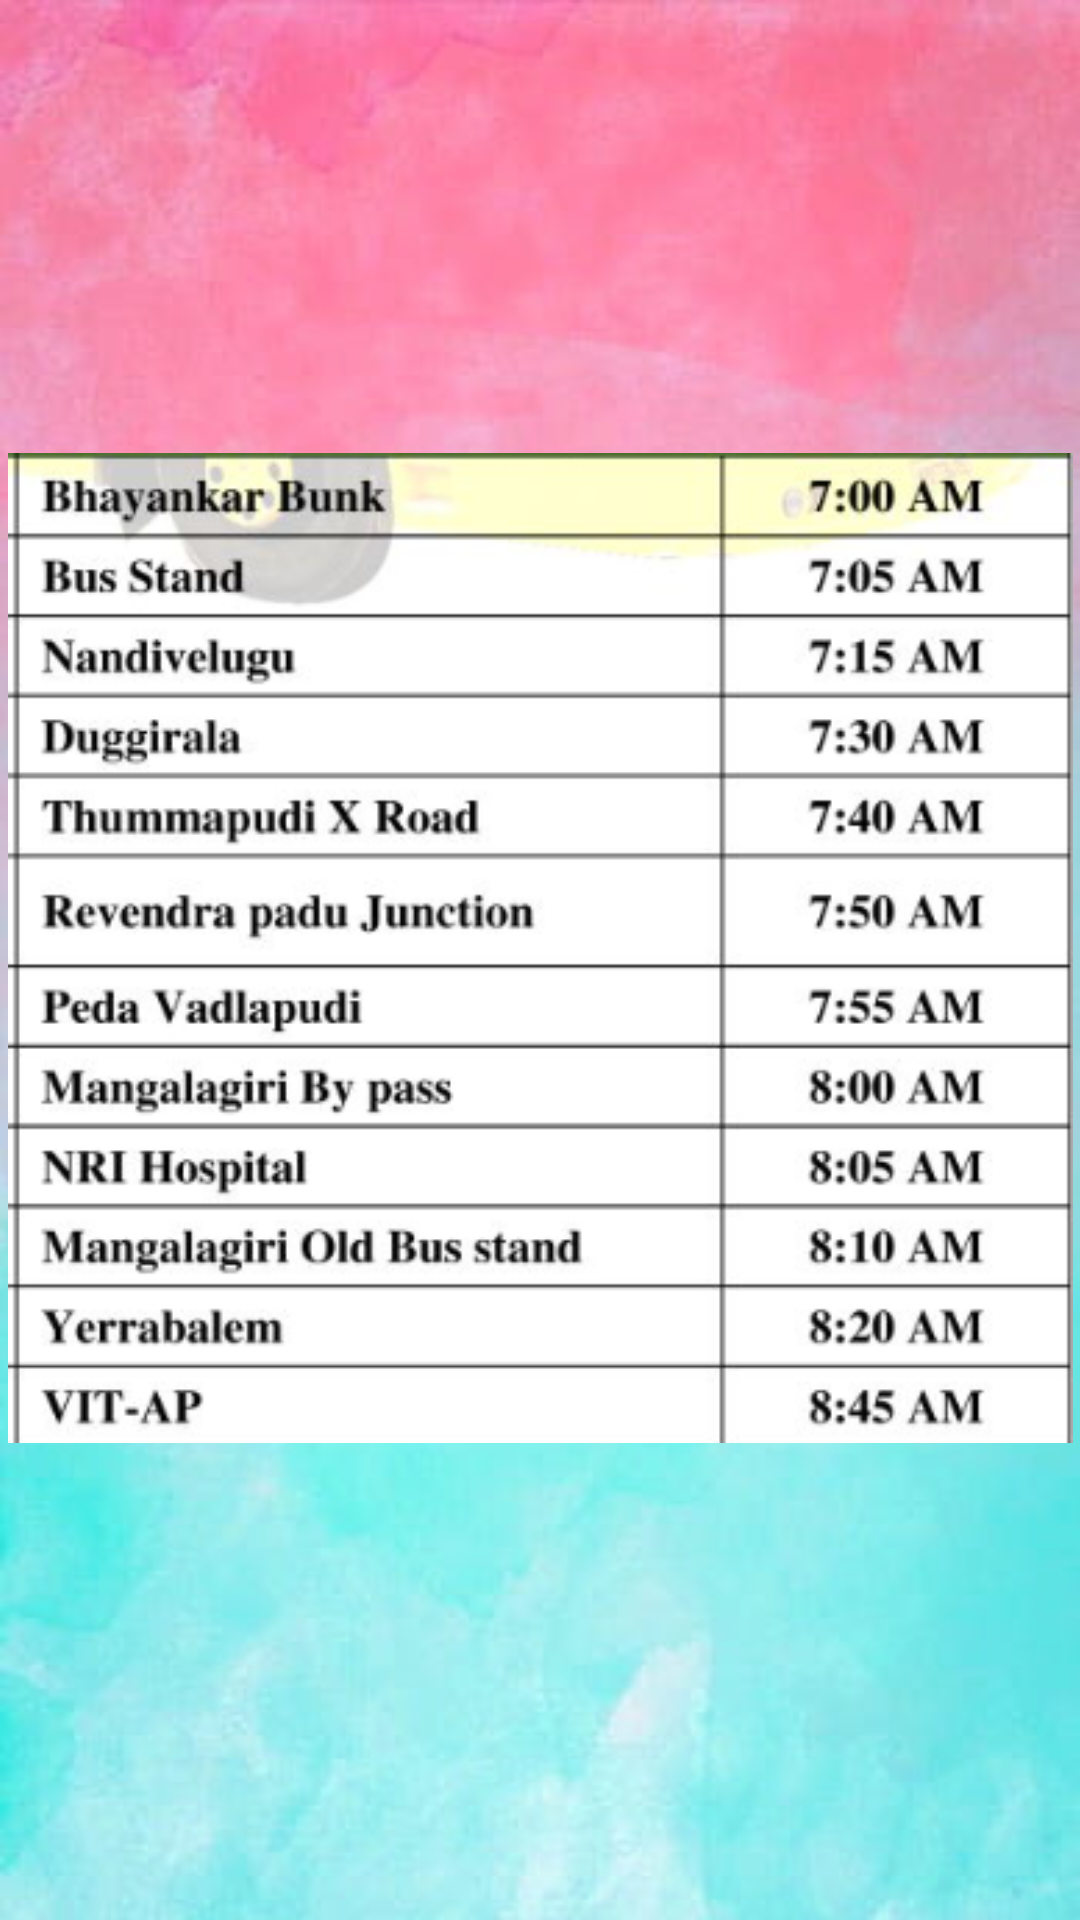

Android layout source for this screen:
<!-- AndroidManifest.xml: application theme Theme.VitapBusLiveTracking -->
<!-- res/layout/activity_main15.xml -->
<?xml version="1.0" encoding="utf-8"?>
<androidx.constraintlayout.widget.ConstraintLayout xmlns:android="http://schemas.android.com/apk/res/android"
    xmlns:app="http://schemas.android.com/apk/res-auto"
    xmlns:tools="http://schemas.android.com/tools"
    android:layout_width="match_parent"
    android:layout_height="match_parent"
    tools:context=".MainActivity15"
    android:background="@drawable/img_14">

    <ImageView
        android:id="@+id/imageView5"
        android:layout_width="355dp"
        android:layout_height="672dp"
        app:layout_constraintBottom_toBottomOf="parent"
        app:layout_constraintEnd_toEndOf="parent"
        app:layout_constraintStart_toStartOf="parent"
        app:layout_constraintTop_toTopOf="parent"
        app:layout_constraintVertical_bias="0.643"
        app:srcCompat="@drawable/img_6" />

</androidx.constraintlayout.widget.ConstraintLayout>
<!-- resources referenced by this layout -->
<resources>
  <!-- drawable img_14: png bitmap (drawable, 294992 bytes) -->
  <!-- drawable img_6: png bitmap (drawable, 79036 bytes) -->
  <style name="Theme.VitapBusLiveTracking" parent="Base.Theme.VitapBusLiveTracking" />
  <style name="Base.Theme.VitapBusLiveTracking" parent="Theme.Material3.DayNight.NoActionBar">
          
          
      </style>
</resources>
